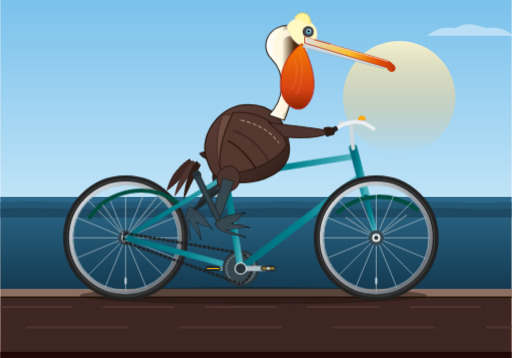
t = 0.00 s
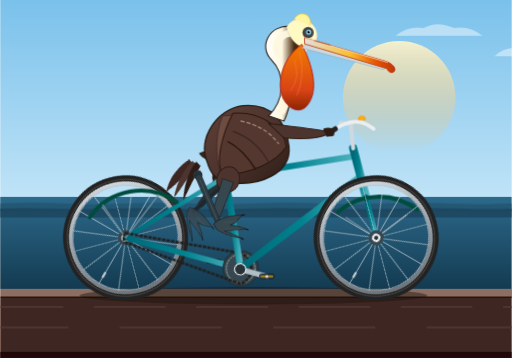
t = 1.67 s
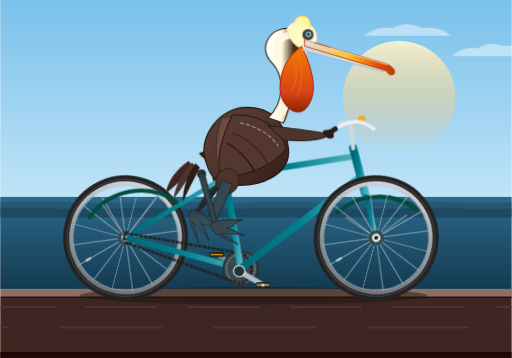
t = 3.33 s
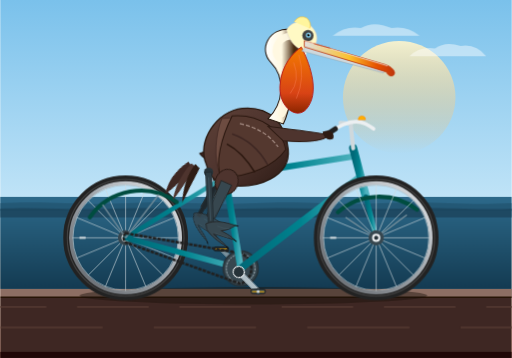
t = 5.00 s
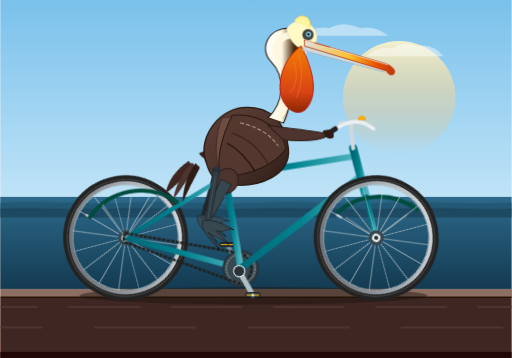
t = 6.67 s
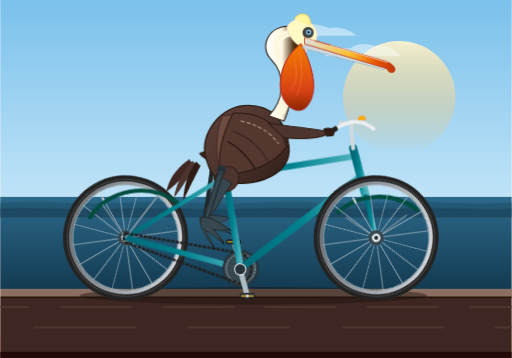
t = 8.33 s

The animated SVG that drew these frames (rendered in a browser with its animation timeline set to each time). Animation: 12 CSS @keyframes rules; frames cover the first 8.33 s, repeats indefinitely.

<svg xmlns="http://www.w3.org/2000/svg" viewBox="0 0 1000 700" width="100%" height="100%">
  <defs>
    <!-- Background Gradients -->
    <linearGradient id="skyGrad" x1="0%" y1="0%" x2="0%" y2="100%">
      <stop offset="0%" stop-color="#7ac1eb"/>
      <stop offset="55%" stop-color="#bfe3f7"/>
      <stop offset="85%" stop-color="#fedac2"/>
      <stop offset="100%" stop-color="#fca385"/>
    </linearGradient>

    <linearGradient id="sunGrad" x1="0%" y1="0%" x2="0%" y2="100%">
      <stop offset="0%" stop-color="#fff5cc" stop-opacity="0.9"/>
      <stop offset="100%" stop-color="#ffb347" stop-opacity="0"/>
    </linearGradient>

    <linearGradient id="seaGrad" x1="0%" y1="0%" x2="0%" y2="100%">
      <stop offset="0%" stop-color="#2d6a8b"/>
      <stop offset="100%" stop-color="#143b52"/>
    </linearGradient>

    <!-- Metallic & Texture Gradients -->
    <linearGradient id="rimMetal" x1="0%" y1="0%" x2="100%" y2="100%">
      <stop offset="0%" stop-color="#e6e9ec"/>
      <stop offset="50%" stop-color="#9aa0a6"/>
      <stop offset="100%" stop-color="#5f6368"/>
    </linearGradient>

    <linearGradient id="frameGrad" x1="0%" y1="0%" x2="100%" y2="0%">
      <stop offset="0%" stop-color="#006978"/>
      <stop offset="50%" stop-color="#00838f"/>
      <stop offset="100%" stop-color="#4fb3bf"/>
    </linearGradient>

    <linearGradient id="pouchGrad" x1="0%" y1="0%" x2="0%" y2="100%">
      <stop offset="0%" stop-color="#f57c00"/>
      <stop offset="70%" stop-color="#d84315"/>
      <stop offset="100%" stop-color="#8c2500"/>
    </linearGradient>

    <linearGradient id="billGrad" x1="0%" y1="0%" x2="100%" y2="0%">
      <stop offset="0%" stop-color="#e0e0e0"/>
      <stop offset="50%" stop-color="#fbc02d"/>
      <stop offset="80%" stop-color="#e65100"/>
      <stop offset="100%" stop-color="#bf360c"/>
    </linearGradient>

    <linearGradient id="featherBrown" x1="0%" y1="0%" x2="100%" y2="100%">
      <stop offset="0%" stop-color="#5d4037"/>
      <stop offset="50%" stop-color="#4e342e"/>
      <stop offset="100%" stop-color="#2d1b15"/>
    </linearGradient>

    <linearGradient id="neckGrad" x1="0%" y1="0%" x2="100%" y2="0%">
      <stop offset="0%" stop-color="#ffffff"/>
      <stop offset="40%" stop-color="#fff8e1"/>
      <stop offset="70%" stop-color="#4a2c11"/>
      <stop offset="100%" stop-color="#2d1b15"/>
    </linearGradient>

    <!-- Spoked Wheel Definition (Radius ~ 115, Axle at (0,0)) -->
    <g id="wheelUnit">
      <!-- Tire -->
      <circle cx="0" cy="0" r="115" stroke="#222" stroke-width="14" fill="none"/>
      <circle cx="0" cy="0" r="114" stroke="#444" stroke-width="2" fill="none"/>
      <!-- Rim -->
      <circle cx="0" cy="0" r="107" stroke="url(#rimMetal)" stroke-width="7" fill="none"/>
      <circle cx="0" cy="0" r="103" stroke="#b0bec5" stroke-width="1.5" fill="none"/>
      <!-- Spokes (16 pairs = 32 spoke pattern) -->
      <g stroke="#cfd8dc" stroke-width="1.4" opacity="0.85">
        <line x1="0" y1="0" x2="0" y2="104"/>
        <line x1="0" y1="0" x2="0" y2="-104"/>
        <line x1="0" y1="0" x2="104" y2="0"/>
        <line x1="0" y1="0" x2="-104" y2="0"/>
        <line x1="0" y1="0" x2="73.5" y2="73.5"/>
        <line x1="0" y1="0" x2="-73.5" y2="-73.5"/>
        <line x1="0" y1="0" x2="73.5" y2="-73.5"/>
        <line x1="0" y1="0" x2="-73.5" y2="73.5"/>
        <line x1="0" y1="0" x2="39.8" y2="96"/>
        <line x1="0" y1="0" x2="-39.8" y2="-96"/>
        <line x1="0" y1="0" x2="96" y2="39.8"/>
        <line x1="0" y1="0" x2="-96" y2="-39.8"/>
        <line x1="0" y1="0" x2="96" y2="-39.8"/>
        <line x1="0" y1="0" x2="-96" y2="39.8"/>
        <line x1="0" y1="0" x2="39.8" y2="-96"/>
        <line x1="0" y1="0" x2="-39.8" y2="96"/>
      </g>
      <!-- Hub & Axle Nut -->
      <circle cx="0" cy="0" r="15" fill="#37474f"/>
      <circle cx="0" cy="0" r="8" fill="#eceff1"/>
      <circle cx="0" cy="0" r="4" fill="#263238"/>
      <!-- Reflective valve stem -->
      <rect x="-2" y="78" width="4" height="12" fill="#cfd8dc" rx="1"/>
    </g>

    <!-- Webbed Pelican Foot Definition (facing forward-right) -->
    <g id="pelicanFoot">
      <path d="M -10,-4 C 5,-12 30,-8 48,-2 C 38,4 32,8 20,9 C 32,15 42,20 46,26 C 30,22 18,18 5,16 C 16,25 28,34 32,40 C 15,31 -2,18 -8,7 Z" 
            fill="#37474f" stroke="#212121" stroke-width="1.5" stroke-linejoin="round"/>
      <!-- Webbing highlights and toe claws -->
      <path d="M 48,-2 L 53,-1 M 46,26 L 50,29 M 32,40 L 35,44" stroke="#111" stroke-width="2" stroke-linecap="round"/>
      <path d="M 12,0 Q 25,6 36,4 M 8,14 Q 20,18 34,22" stroke="#455a64" stroke-width="1" fill="none"/>
    </g>
  </defs>

  <style><![CDATA[
    /* Scenery Animations */
    @keyframes moveCoast {
      0% { transform: translateX(0); }
      100% { transform: translateX(-600px); }
    }
    @keyframes waveMotion {
      0%, 100% { transform: translateY(0); }
      50% { transform: translateY(3px); }
    }
    @keyframes cloudGlide {
      0% { transform: translateX(1100px); }
      100% { transform: translateX(-300px); }
    }

    /* Bicycle & Pedaling Kinematics (Loop period = 1.6s) */
    @keyframes wheelRotate {
      0% { transform: rotate(0deg); }
      100% { transform: rotate(360deg); }
    }
    @keyframes crankRotate {
      0% { transform: rotate(0deg); }
      100% { transform: rotate(360deg); }
    }
    @keyframes counterRotate {
      0% { transform: rotate(0deg); }
      100% { transform: rotate(-360deg); }
    }

    /* Right (Near) Leg Motion: Starts at Top (0° / phase 0) */
    @keyframes rightThighSwing {
      0%, 100% { transform: rotate(18deg); }
      25%      { transform: rotate(30deg); }
      50%      { transform: rotate(38deg); }
      75%      { transform: rotate(26deg); }
    }
    @keyframes rightShinSwing {
      0%, 100% { transform: rotate(-44deg); }
      25%      { transform: rotate(-10deg); }
      50%      { transform: rotate(14deg); }
      75%      { transform: rotate(-20deg); }
    }

    /* Left (Far) Leg Motion: 180° out of phase (Starts at Bottom) */
    @keyframes leftThighSwing {
      0%, 100% { transform: rotate(38deg); }
      25%      { transform: rotate(26deg); }
      50%      { transform: rotate(18deg); }
      75%      { transform: rotate(30deg); }
    }
    @keyframes leftShinSwing {
      0%, 100% { transform: rotate(14deg); }
      25%      { transform: rotate(-20deg); }
      50%      { transform: rotate(-44deg); }
      75%      { transform: rotate(-10deg); }
    }

    /* Subtle Natural Pelican Body Bobbing & Pouch Sway */
    @keyframes pelicanBob {
      0%, 50%, 100% { transform: translateY(0px) rotate(0deg); }
      25% { transform: translateY(3.5px) rotate(0.4deg); }
      75% { transform: translateY(-2.5px) rotate(-0.4deg); }
    }
    @keyframes pouchWiggle {
      0%, 100% { transform: rotate(0deg); }
      30% { transform: rotate(-1.5deg) scaleY(1.02); }
      70% { transform: rotate(1.2deg) scaleY(0.98); }
    }

    /* Animation Class Bindings */
    .wheel-spin {
      animation: wheelRotate 0.8s linear infinite;
    }
    .crank-spin {
      animation: crankRotate 1.6s linear infinite;
      transform-origin: 470px 525px;
    }
    .pedal-counter-spin {
      animation: counterRotate 1.6s linear infinite;
    }

    .thigh-anim-right {
      animation: rightThighSwing 1.6s ease-in-out infinite;
      transform-origin: 450px 338px;
    }
    .shin-anim-right {
      animation: rightShinSwing 1.6s ease-in-out infinite;
      transform-origin: 0px 88px;
    }

    .thigh-anim-left {
      animation: leftThighSwing 1.6s ease-in-out infinite;
      transform-origin: 442px 334px;
    }
    .shin-anim-left {
      animation: leftShinSwing 1.6s ease-in-out infinite;
      transform-origin: 0px 88px;
    }

    .body-bob {
      animation: pelicanBob 0.8s ease-in-out infinite;
    }
    .pouch-elastic {
      transform-origin: 585px 165px;
      animation: pouchWiggle 1.6s ease-in-out infinite;
    }
    .moving-ground {
      animation: moveCoast 2.4s linear infinite;
    }
  ]]></style>

  <!-- ==================== BACKGROUND SCENERY ==================== -->
  <g id="skyAndSea">
    <rect width="1000" height="700" fill="url(#skyGrad)"/>
    <!-- Distant Sun -->
    <circle cx="780" cy="190" r="110" fill="url(#sunGrad)"/>

    <!-- Distant Passing Clouds -->
    <g opacity="0.45" fill="#ffffff">
      <path d="M -50 110 Q -30 90 0 95 Q 20 80 50 90 Q 80 85 100 110 Z" style="animation: cloudGlide 28s linear infinite;"/>
      <path d="M 250 70 Q 275 50 305 55 Q 330 40 365 55 Q 395 50 420 70 Z" style="animation: cloudGlide 38s linear -14s infinite;"/>
    </g>

    <!-- Ocean Horizon -->
    <rect x="0" y="385" width="1000" height="180" fill="url(#seaGrad)"/>

    <!-- Subtle Ocean Waves -->
    <path d="M 0 395 C 100 390 150 400 250 395 C 350 390 400 400 500 395 C 600 390 650 400 750 395 C 850 390 900 400 1000 395 L 1000 410 L 0 410 Z" fill="#20506b" opacity="0.6" style="animation: waveMotion 3s ease-in-out infinite alternate;"/>
    <path d="M 0 408 C 80 404 140 412 220 408 C 300 404 380 412 480 408 C 580 404 680 412 780 408 C 880 404 940 412 1000 408 L 1000 425 L 0 425 Z" fill="#1b4259" opacity="0.75"/>

    <!-- Coastal Pier / Road Deck -->
    <rect x="0" y="565" width="1000" height="135" fill="#3e2723"/>
    <rect x="0" y="565" width="1000" height="16" fill="#8d6e63"/>
    <line x1="0" y1="581" x2="1000" y2="581" stroke="#271406" stroke-width="3"/>

    <!-- Road / Plank Speed Marks (Seamless wrap) -->
    <g class="moving-ground" stroke="#5d4037" stroke-width="4" opacity="0.6">
      <line x1="0" y1="600" x2="140" y2="600"/><line x1="200" y1="600" x2="340" y2="600"/><line x1="400" y1="600" x2="540" y2="600"/><line x1="600" y1="600" x2="740" y2="600"/><line x1="800" y1="600" x2="940" y2="600"/><line x1="1000" y1="600" x2="1140" y2="600"/><line x1="1200" y1="600" x2="1340" y2="600"/><line x1="1400" y1="600" x2="1540" y2="600"/>
      <line x1="50" y1="640" x2="250" y2="640"/><line x1="350" y1="640" x2="550" y2="640"/><line x1="650" y1="640" x2="850" y2="640"/><line x1="950" y1="640" x2="1150" y2="640"/><line x1="1250" y1="640" x2="1450" y2="640"/>
    </g>

    <!-- Bicycle Cast Shadow -->
    <ellipse cx="495" cy="578" rx="340" ry="17" fill="#1b120c" opacity="0.45"/>
  </g>

  <!-- ==================== FAR SIDE (LEFT) BIKE & LEG ==================== -->
  <!-- Left Wheel (Rear Wheel in back perspective: X: 245, Y: 465) -->
  <g transform="translate(245, 465)">
    <g class="wheel-spin">
      <use href="#wheelUnit"/>
    </g>
  </g>

  <!-- Far/Left Pedal Assembly & Leg -->
  <!-- Bottom Bracket (Spindle) is at (470, 525). Left crank arm points 180° opposite right crank. -->
  <g class="crank-spin">
    <!-- Left Crank Arm (starts at 180° / left-upwards at length 54px: (-54, 0)) -->
    <line x1="470" y1="525" x2="416" y2="525" stroke="#78909c" stroke-width="9" stroke-linecap="round"/>
    <circle cx="416" cy="525" r="5" fill="#37474f"/>
    <!-- Left Pedal (Counter-rotating to stay horizontal) -->
    <g transform="translate(416, 525)">
      <g class="pedal-counter-spin">
        <rect x="-14" y="-4" width="28" height="8" rx="3" fill="#263238" stroke="#111" stroke-width="1.2"/>
        <line x1="-12" y1="0" x2="12" y2="0" stroke="#ffb300" stroke-width="1.8"/> <!-- pedal reflector -->
      </g>
    </g>
  </g>

  <!-- Left Pelvis/Leg (Rendered behind bike frame, darker shading for depth) -->
  <g class="thigh-anim-left">
    <!-- Left Thigh: Pivot at hip (442, 334). Normalized knee at (0, 88) -->
    <g transform="translate(442, 334)">
      <!-- Hip joint feather puff -->
      <ellipse cx="0" cy="10" rx="20" ry="24" fill="#2d1b15"/>
      <!-- Femur / Leg flesh -->
      <path d="M -9,12 L -6,86 L 6,86 L 9,12 Z" fill="#263238"/>
      
      <!-- Left Shin & Foot -->
      <g class="shin-anim-left">
        <!-- Shin segment of length ~105px -->
        <path d="M -5,0 L -4,105 L 4,105 L 4,0 Z" fill="#1e272c"/>
        <circle cx="0" cy="0" r="7" fill="#1b2226"/>
        <!-- Left Foot (at ankle (0, 105)) -->
        <g transform="translate(0, 105) rotate(-10)">
          <use href="#pelicanFoot" opacity="0.8"/>
        </g>
      </g>
    </g>
  </g>

  <!-- ==================== BICYCLE FRAMEWORK ==================== -->
  <g id="bicycleStructure">
    <!-- Frame Tubes (Bottom Bracket at 470, 525; Rear Axle 245, 465; Seat Cluster 440, 345; Head Tube Top 695, 305; Head Tube Bottom 715, 385; Front Fork to 735, 465) -->
    
    <!-- Rear Dropouts / Chainstay & Seatstay -->
    <line x1="245" y1="465" x2="470" y2="525" stroke="url(#frameGrad)" stroke-width="11" stroke-linecap="round"/> <!-- Chainstay -->
    <line x1="245" y1="465" x2="440" y2="345" stroke="url(#frameGrad)" stroke-width="9" stroke-linecap="round"/> <!-- Seatstay -->

    <!-- Rear Wheel Fender & Mounts -->
    <path d="M 175 425 A 122 122 0 0 1 345 395" fill="none" stroke="#004d40" stroke-width="8" stroke-linecap="round"/>
    <line x1="245" y1="465" x2="200" y2="400" stroke="#78909c" stroke-width="2.5"/>
    <line x1="245" y1="465" x2="310" y2="380" stroke="#78909c" stroke-width="2.5"/>

    <!-- Drive Chain and Front Chainring -->
    <circle cx="470" cy="525" r="34" fill="#37474f" stroke="#263238" stroke-width="3"/>
    <circle cx="470" cy="525" r="28" fill="none" stroke="#b0bec5" stroke-width="1.8" stroke-dasharray="4 2"/>
    <!-- Chain loops -->
    <path d="M 245 456 L 470 495 A 32 32 0 0 1 470 555 L 245 474 A 12 12 0 0 1 245 456 Z" 
          fill="none" stroke="#212121" stroke-width="5" stroke-dasharray="7 2"/>

    <!-- Main Triangle (Seat tube, Down tube, Top tube) -->
    <line x1="470" y1="525" x2="440" y2="345" stroke="url(#frameGrad)" stroke-width="13" stroke-linecap="round"/> <!-- Seat tube -->
    <line x1="470" y1="525" x2="705" y2="345" stroke="url(#frameGrad)" stroke-width="14" stroke-linecap="round"/> <!-- Down tube -->
    <line x1="440" y1="345" x2="695" y2="305" stroke="url(#frameGrad)" stroke-width="12" stroke-linecap="round"/> <!-- Top tube -->

    <!-- Head Tube -->
    <line x1="690" y1="290" x2="715" y2="385" stroke="url(#frameGrad)" stroke-width="16" stroke-linecap="round"/>

    <!-- Front Fork (Pivot around head tube down to front axle: 735, 465) -->
    <line x1="715" y1="385" x2="735" y2="465" stroke="url(#frameGrad)" stroke-width="10" stroke-linecap="round"/>

    <!-- Front Fender -->
    <path d="M 660 415 A 122 122 0 0 1 815 410" fill="none" stroke="#004d40" stroke-width="8" stroke-linecap="round"/>
    <line x1="735" y1="465" x2="675" y2="425" stroke="#78909c" stroke-width="2.5"/>
    <line x1="735" y1="465" x2="795" y2="420" stroke="#78909c" stroke-width="2.5"/>

    <!-- Seat Post & Vintage Leather Saddle -->
    <line x1="440" y1="345" x2="433" y2="300" stroke="#cfd8dc" stroke-width="9" stroke-linecap="round"/>
    <path d="M 390 300 C 405 293 450 293 475 303 C 470 311 455 315 435 315 C 410 315 395 308 390 300 Z" 
          fill="#3e2723" stroke="#1f110b" stroke-width="2"/>
    <!-- Saddle Springs & Mount -->
    <circle cx="408" cy="311" r="5" fill="#78909c"/>
    <circle cx="423" cy="311" r="5" fill="#78909c"/>
    <path d="M 405 315 Q 418 322 430 314" fill="none" stroke="#90a4ae" stroke-width="3"/>

    <!-- Handlebar Stem, Cruiser Bars & Grips -->
    <path d="M 690 290 L 685 242 L 665 240" fill="none" stroke="#cfd8dc" stroke-width="8" stroke-linecap="round"/>
    <!-- Swept-back Cruiser Handlebar Curve -->
    <path d="M 645 258 C 665 246 678 238 695 238 C 710 238 720 245 730 252" 
          fill="none" stroke="#eceff1" stroke-width="7" stroke-linecap="round"/>
    <path d="M 640 262 L 655 252" stroke="#212121" stroke-width="10" stroke-linecap="round"/> <!-- Grip -->
    <!-- Vintage Bell -->
    <path d="M 700 234 A 7 7 0 1 1 714 234 Z" fill="#ffb300" stroke="#ff8f00" stroke-width="1.5"/>

    <!-- Front Wheel (Mounted at Axle: X: 735, Y: 465) -->
    <g transform="translate(735, 465)">
      <g class="wheel-spin">
        <use href="#wheelUnit"/>
      </g>
    </g>
  </g>

  <!-- ==================== CALIFORNIA BROWN PELICAN ==================== -->
  <g id="californiaPelican" class="body-bob">
    
    <!-- Tail Feathers -->
    <g transform="translate(370, 310) rotate(-15)">
      <path d="M 0,0 C -30,10 -50,30 -60,50 C -40,42 -20,30 5,12 Z" fill="#3e2723"/>
      <path d="M 5,5 C -20,20 -40,45 -48,65 C -28,50 -10,32 12,14 Z" fill="#4e342e"/>
      <path d="M 12,8 C -10,25 -25,52 -32,75 C -15,55 0,38 18,18 Z" fill="#2e1c14"/>
    </g>

    <!-- Main Torso / Barrel Body -->
    <!-- California brown pelicans have silver-grey/brown mottled upperparts and dark brown-black belly -->
    <path d="M 405 315 C 385 270 425 210 475 205 C 530 200 560 235 565 285 C 570 335 510 365 445 355 C 418 350 410 332 405 315 Z" 
          fill="url(#featherBrown)" stroke="#271810" stroke-width="2.5"/>

    <!-- Feather Texture / Wing Layers on Body -->
    <path d="M 435 225 Q 495 215 540 255 C 530 285 490 335 430 330 C 420 305 422 255 435 225 Z" 
          fill="#6d4c41" stroke="#3e2723" stroke-width="1.5"/>
    <path d="M 445 240 C 475 235 510 255 520 280 C 495 305 465 315 440 305 Z" 
          fill="#8d6e63" opacity="0.7"/>

    <!-- Wing & Wing Joint Overlap -->
    <!-- The folded wing rests gracefully along the flank -->
    <g id="foldedWing">
      <path d="M 455 220 C 510 215 555 250 560 285 C 540 315 490 340 435 340 C 420 315 435 260 455 220 Z" 
            fill="#54382f" stroke="#2a170f" stroke-width="2"/>
      <!-- Primary / Secondary Coverts & Scapulars -->
      <path d="M 470 235 Q 520 245 545 280" fill="none" stroke="#a1887f" stroke-width="2.5" stroke-dasharray="8,4"/>
      <path d="M 455 255 Q 500 270 525 315" fill="none" stroke="#3e2723" stroke-width="3"/>
      <path d="M 445 275 Q 475 290 500 330" fill="none" stroke="#2a170f" stroke-width="3"/>
    </g>

    <!-- Wing Fluff / Leading Shoulder Joint reaching toward Handlebars -->
    <path d="M 525 240 C 565 245 615 250 645 256 C 635 268 600 272 555 268 Z" 
          fill="#4e342e" stroke="#2e1b13" stroke-width="2"/>
    <!-- Wrist & Finger-feathers gripping handlebar grip -->
    <path d="M 632 250 C 646 244 656 250 653 263 C 645 267 635 265 632 250 Z" 
          fill="#2e1b13"/>

    <!-- Elegant Pelican S-Curve Neck -->
    <!-- Breeding adult California Brown Pelican: Dark chestnut brown hindneck, silky white/pale yellowish foreneck -->
    <path d="M 525 225 C 555 195 560 145 530 115 C 505 90 525 45 570 50 C 600 55 608 90 585 130 C 565 165 575 195 555 235 Z" 
          fill="url(#neckGrad)" stroke="#26170d" stroke-width="2"/>
    <path d="M 545 105 C 532 90 545 62 575 62 C 595 62 600 85 585 118 C 572 145 572 175 552 215" 
          fill="none" stroke="#fff8e1" stroke-width="14" stroke-linecap="round" opacity="0.95"/>

    <!-- Head Crown & Nape (Yellowish crest characteristic of P. o. californicus) -->
    <path d="M 560 52 C 570 30 600 32 612 48 C 625 62 620 85 605 92 C 585 95 565 75 560 52 Z" 
          fill="#fff9c4" stroke="#d7ccc8" stroke-width="1"/>
    <!-- Pale yellow crest tuft feathers -->
    <path d="M 575 35 Q 585 20 600 28 Q 610 38 605 48" fill="#fff59d" stroke="#fbc02d" stroke-width="1.2"/>

    <!-- Eye & Facial Skin patch -->
    <circle cx="602" cy="62" r="11" fill="#424242"/> <!-- Dark orbital bare skin -->
    <circle cx="603" cy="61" r="5" fill="#81d4fa"/>  <!-- Light bright sky-blue iris -->
    <circle cx="603" cy="61" r="2.5" fill="#000000"/> <!-- Pupil -->
    <circle cx="605" cy="59" r="1.2" fill="#ffffff"/> <!-- Catchlight -->

    <!-- Giant Pouch & Bill -->
    <g class="pouch-elastic">
      <!-- Throat Pouch (Gular pouch - vibrant brick-red/orange in breeding season) -->
      <path d="M 590 85 C 610 125 625 175 600 205 C 580 228 545 200 548 160 C 550 120 575 95 590 85 Z" 
            fill="url(#pouchGrad)" stroke="#b71c1c" stroke-width="1.8"/>
      <!-- Pouch vascular details / stretch lines -->
      <path d="M 585 100 Q 598 145 580 185 M 575 115 Q 588 150 568 175" 
            fill="none" stroke="#ff8a65" stroke-width="1.2" opacity="0.6"/>
    </g>

    <!-- Upper & Lower Bill (Long, hooked rostrum) -->
    <!-- Lower mandible frame -->
    <path d="M 598 84 L 755 125 L 750 134 L 590 92 Z" fill="#cfd8dc" stroke="#90a4ae" stroke-width="1"/>
    <!-- Upper mandible with vivid gradient, hooked nail tip -->
    <path d="M 595 72 L 755 118 Q 770 124 772 133 C 772 142 760 142 756 132 L 595 84 Z" 
          fill="url(#billGrad)" stroke="#bf360c" stroke-width="1.6"/>
    <!-- Bill Center Ridge (Culmen) -->
    <path d="M 597 73 L 758 120" stroke="#fff" stroke-width="1.5" opacity="0.8"/>
    <!-- Nostril streak -->
    <line x1="615" y1="78" x2="645" y2="86" stroke="#bf360c" stroke-width="1.5" stroke-linecap="round"/>

    <!-- ==================== NEAR SIDE (RIGHT) CRANK, LEG & PEDAL ==================== -->
    <!-- The Right Leg is fully in foreground: connects Hip (450, 338) to Right Pedal on Bottom Bracket (470, 525) -->
    
    <!-- Right Pelvis & Thigh -->
    <g class="thigh-anim-right">
      <g transform="translate(450, 338)">
        <!-- Hip Joint Fluff -->
        <ellipse cx="0" cy="12" rx="22" ry="25" fill="#4e342e" stroke="#2d1b15" stroke-width="2"/>
        <!-- Thigh / Femur structure -->
        <path d="M -11,14 L -8,88 L 8,88 L 12,14 Z" fill="#37474f" stroke="#212121" stroke-width="1.5"/>
        
        <!-- Right Shin & Knee Segment (Length: 105px to ankle) -->
        <g class="shin-anim-right">
          <circle cx="0" cy="0" r="9" fill="#263238"/>
          <!-- Strong grey-scaled tarsus -->
          <path d="M -6,0 L -5,105 L 5,105 L 6,0 Z" fill="#2e3c43" stroke="#1c252a" stroke-width="1.2"/>
          <line x1="0" y1="10" x2="0" y2="95" stroke="#455a64" stroke-width="1.5"/>
          
          <!-- Webbed Pelican Foot pinned to Pedal -->
          <g transform="translate(0, 105) rotate(4)">
            <use href="#pelicanFoot"/>
          </g>
        </g>
      </g>
    </g>

    <!-- Near/Right Crank Arm & Pedal revolving around Bottom Bracket (470, 525) -->
    <g class="crank-spin">
      <!-- Right Crank Arm (Starts at 0° / pointing right (+54px): (524, 525)) -->
      <line x1="470" y1="525" x2="524" y2="525" stroke="#b0bec5" stroke-width="10" stroke-linecap="round"/>
      <circle cx="470" cy="525" r="11" fill="#263238" stroke="#eceff1" stroke-width="2"/>
      <circle cx="524" cy="525" r="6" fill="#37474f"/>

      <!-- Right Pedal (stays horizontal through counter-rotation) -->
      <g transform="translate(524, 525)">
        <g class="pedal-counter-spin">
          <rect x="-14" y="-5" width="28" height="9" rx="3.5" fill="#37474f" stroke="#111" stroke-width="1.4"/>
          <line x1="-12" y1="0" x2="12" y2="0" stroke="#ffb300" stroke-width="2"/> <!-- amber reflector -->
          <circle cx="0" cy="0" r="3" fill="#cfd8dc"/>
        </g>
      </g>
    </g>

  </g>

  <!-- Foreground Vignette / Road Edge Accent -->
  <rect x="0" y="688" width="1000" height="12" fill="#1b0000" opacity="0.8"/>
</svg>
